Dataset: dataset (GitHub, CXLDILEI/deviceNet). Classes: fire hydrant pump start button, fire telephone, heat fire detector, smoke fire detector.

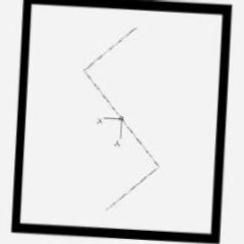
Label: smoke fire detector

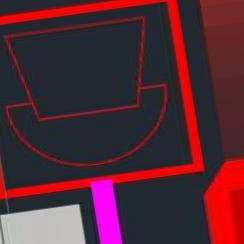
Label: fire telephone

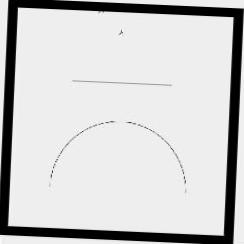
Label: fire hydrant pump start button

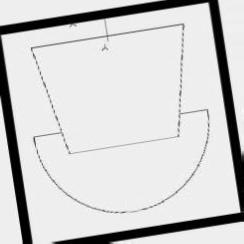
Label: fire telephone

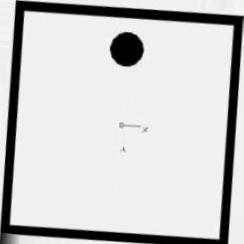
Label: heat fire detector

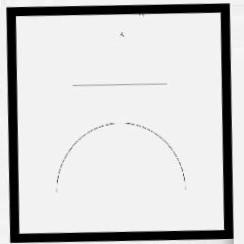
Label: fire hydrant pump start button
